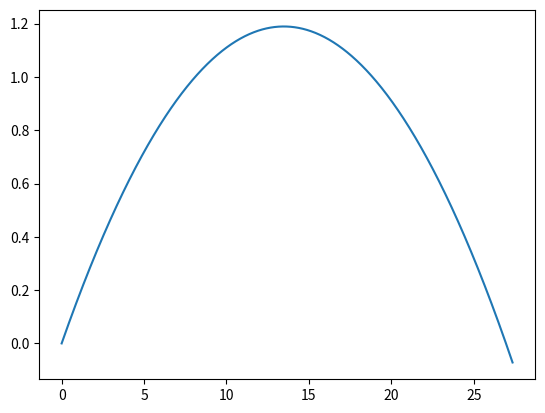

The matplotlib source for this figure:
import matplotlib.pyplot as plt
import numpy as np

# problema 1 cap 4 alíneas d
""" 1. Uma bola de futebol é chutada com velocidade de 100 km/h, a fazer um ângulo de 10º com o campo (horizontal).
d) Desenvolva um programa que obtenha a lei do movimento e a lei da velocidade em função do tempo, usando o 
método de Euler. Tem confiança que o seu programa está correto? """
# sem resitencia do ar

g = 9.80
t0 = 0.0
tf = 1
dt = 0.001
n = int((tf-t0)/dt+0.001)
teta = np.pi/18
v0 = 100/3.6
v0x = np.cos(teta) * v0
v0y = np.sin(teta) * v0
x0 = 0
y0 = 0

t = np.zeros(n+1)
vx = np.zeros(n+1)
vy = np.zeros(n+1)
x = np.zeros(n+1)
y = np.zeros(n+1)

t[0] = t0
vx[0] = v0x
vy[0] = v0y
x[0] = x0
y[0] = y0
ay = -g
ax = 0

for i in range(n):
    t[i+1] = t[i] + dt
    vy[i+1] = vy[i] + ay * dt
    vx[i+1] = vx[i] + ax * dt   # não faz nada pois ax = 0 (movimento uniforme no eixo X)
    y[i+1] = y[i] + vy[i] * dt
    x[i+1] = x[i] + vx[i] * dt

# analitico
ym = y0 + 1/2*(v0y**2/g) # alura máx
alcance = 2*v0x*v0y/g


print("\nAltura máxima exata (método analítico):", ym)
print("Altura máxima (método de Euler): ", max(y))
print("Alcance máximo exata (método analítico):", alcance)

for i in range(n):
    if y[i] < 0.01 and y[i] > -0.01 and t[i]>0.1:
        print("Alcance máximo (método de Euler):", x[i])

plt.plot(x,y) # trajetória
plt.show()